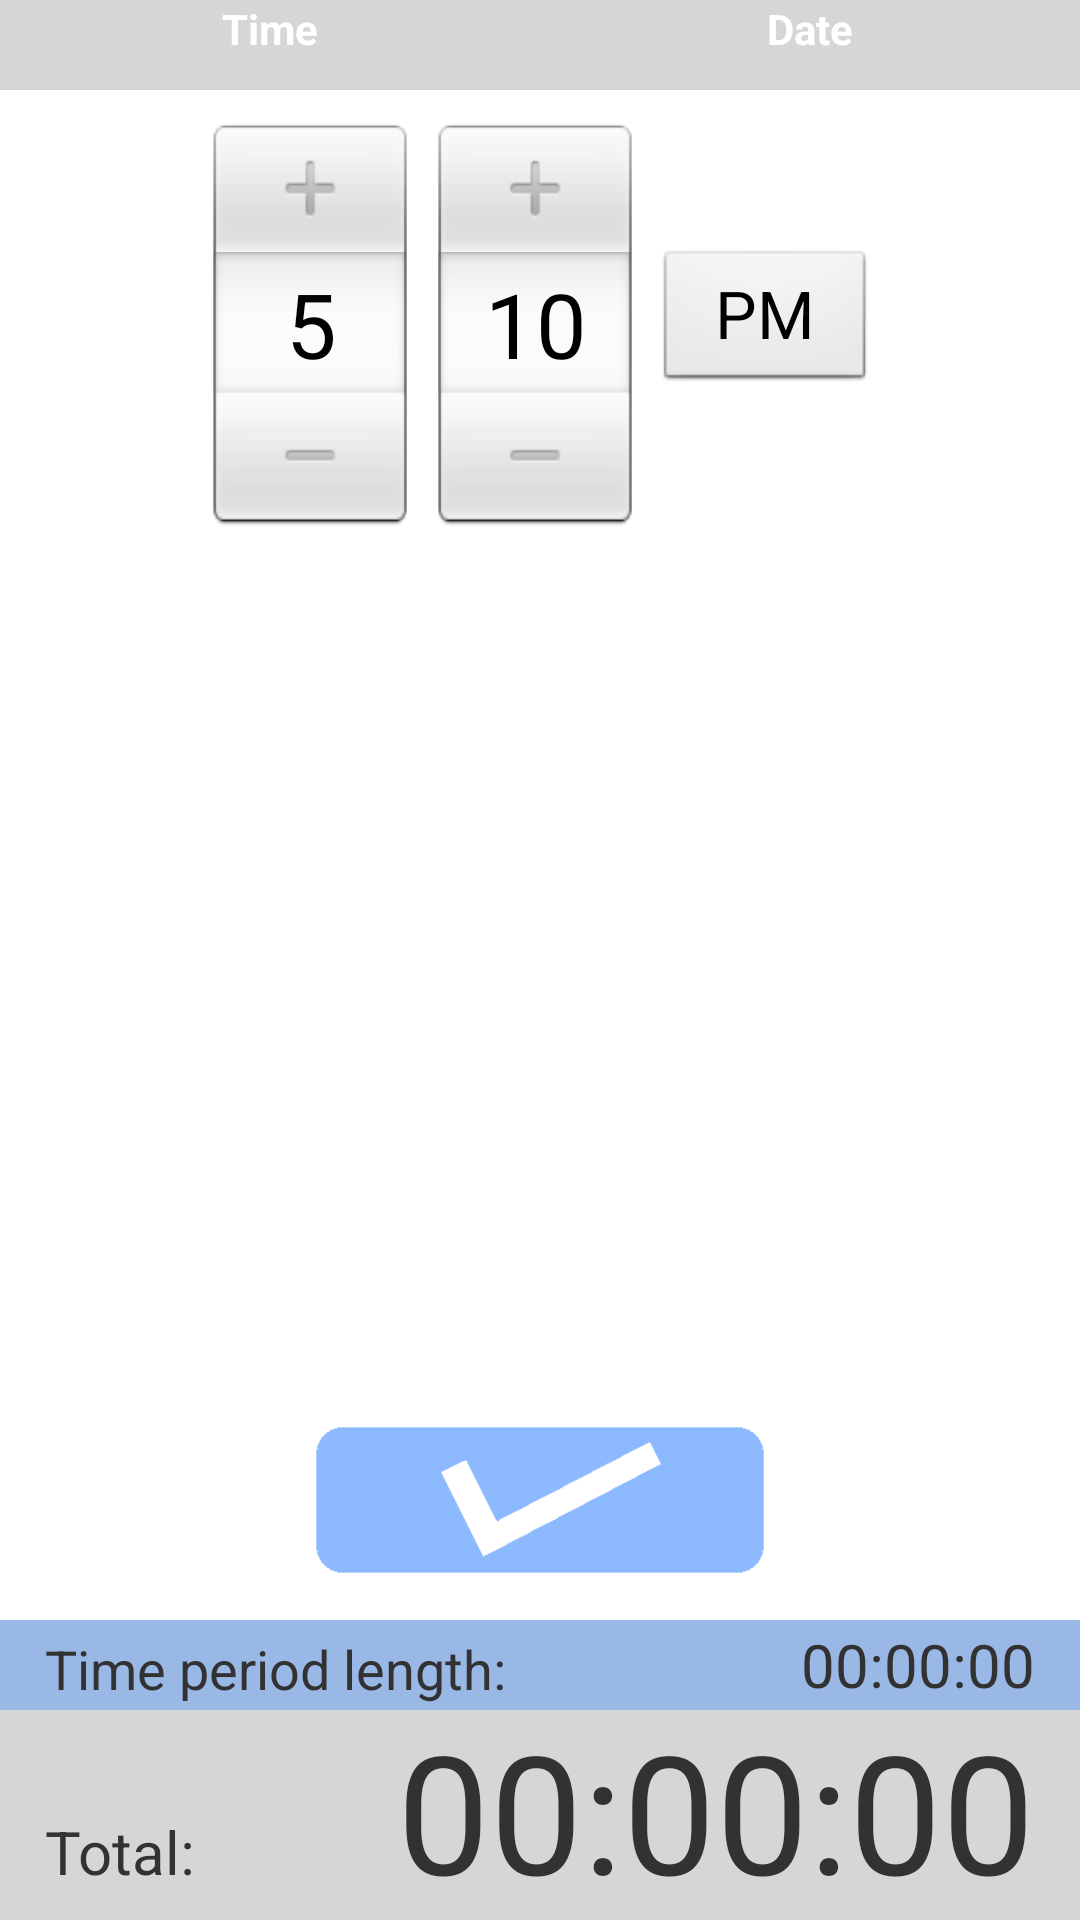

Here is an Android app screen rendered from its layout file. Give the layout XML and the strings, colors and styles it references.
<!-- AndroidManifest.xml: application theme AppTheme -->
<!-- res/layout/time_picker.xml -->
<?xml version="1.0" encoding="utf-8"?>
<RelativeLayout xmlns:android="http://schemas.android.com/apk/res/android"
    android:layout_width="match_parent"
    android:layout_height="match_parent" >

    <LinearLayout
        android:layout_width="match_parent"
        android:layout_height="match_parent"
        android:layout_above="@+id/ll4"
        android:layout_alignParentTop="true"
        android:orientation="vertical" >

        <TabHost
            android:id="@android:id/tabhost"
            android:layout_width="match_parent"
            android:layout_height="wrap_content"
            android:layout_above="@+id/linearLayout1" >

            <LinearLayout
                android:layout_width="match_parent"
                android:layout_height="match_parent"
                android:orientation="vertical" >

                <TabWidget
                    android:id="@android:id/tabs"
                    android:layout_width="match_parent"
                    android:layout_height="wrap_content" >
                </TabWidget>

                <FrameLayout
                    android:id="@android:id/tabcontent"
                    android:layout_width="match_parent"
                    android:layout_height="match_parent" >

                    <LinearLayout
                        android:id="@+id/tab1"
                        android:layout_width="match_parent"
                        android:layout_height="match_parent"
                        android:gravity="center_horizontal"
                        android:orientation="vertical" >

                        <LinearLayout
                            android:id="@+id/ll5"
                            android:layout_width="match_parent"
                            android:layout_height="30dp"
                            android:background="#D6D6D6"
                            android:orientation="horizontal" >

                            <Button
                                android:id="@+id/time_edit_start_button"
                                android:layout_width="match_parent"
                                android:layout_height="wrap_content"
                                android:layout_weight="1"
                                android:background="@drawable/buttonshape"
                                android:text="Time"
                                android:textColor="@color/white"
                                android:textStyle="bold" />

                            <Button
                                android:id="@+id/date_edit_start_button"
                                android:layout_width="match_parent"
                                android:layout_height="wrap_content"
                                android:layout_weight="1"
                                android:background="@drawable/buttonshape"
                                android:text="Date"
                                android:textColor="@color/white"
                                android:textStyle="bold" />
                        </LinearLayout>

                        <TimePicker
                            android:id="@+id/timePicker"
                            android:layout_width="wrap_content"
                            android:layout_height="wrap_content"
                            android:layout_marginTop="10dp" />

                        <DatePicker
                            android:id="@+id/datePicker"
                            android:layout_width="wrap_content"
                            android:layout_height="wrap_content"
                            android:layout_marginTop="10dp"
                            android:calendarViewShown="false"
                            android:visibility="gone" />
                    </LinearLayout>

                    <LinearLayout
                        android:id="@+id/tab2"
                        android:layout_width="match_parent"
                        android:layout_height="match_parent"
                        android:gravity="center_horizontal"
                        android:orientation="vertical" >

                        <LinearLayout
                            android:id="@+id/ll5"
                            android:layout_width="match_parent"
                            android:layout_height="30dp"
                            android:background="#D6D6D6"
                            android:orientation="horizontal" >

                            <Button
                                android:id="@+id/time_edit_end_button"
                                android:layout_width="match_parent"
                                android:layout_height="wrap_content"
                                android:layout_weight="1"
                                android:background="@drawable/buttonshape"
                                android:text="Time"
                                android:textColor="@color/white"
                                android:textStyle="bold" />

                            <Button
                                android:id="@+id/date_edit_end_button"
                                android:layout_width="match_parent"
                                android:layout_height="wrap_content"
                                android:layout_weight="1"
                                android:background="@drawable/buttonshape"
                                android:text="Date"
                                android:textColor="@color/white"
                                android:textStyle="bold" />
                        </LinearLayout>

                        <TimePicker
                            android:id="@+id/timePicker2"
                            android:layout_width="wrap_content"
                            android:layout_height="wrap_content"
                            android:layout_marginTop="10dp" />

                        <DatePicker
                            android:id="@+id/datePicker2"
                            android:layout_width="wrap_content"
                            android:layout_height="wrap_content"
                            android:layout_marginTop="10dp"
                            android:calendarViewShown="false"
                            android:visibility="gone" />
                    </LinearLayout>
                </FrameLayout>
            </LinearLayout>
        </TabHost>
    </LinearLayout>

    <LinearLayout
        android:id="@+id/ll4"
        android:layout_width="match_parent"
        android:layout_height="wrap_content"
        android:layout_alignParentBottom="true"
        android:layout_centerHorizontal="true"
        android:orientation="vertical" >

        <ImageButton
            android:id="@+id/ok_button"
            android:layout_width="150dp"
            android:layout_height="50dp"
            android:layout_gravity="center_horizontal"
            android:layout_marginBottom="15dp"
            android:background="@drawable/buttonshape"
            android:scaleType="fitCenter"
            android:src="@drawable/okay" />

        <RelativeLayout
            android:id="@+id/RL021"
            android:layout_width="match_parent"
            android:layout_height="100dp"
            android:layout_alignParentBottom="true"
            android:layout_alignParentLeft="true"
            android:background="#D6D6D6" >

            <RelativeLayout
                android:layout_width="match_parent"
                android:layout_height="30dp"
                android:layout_alignParentLeft="true"
                android:layout_alignParentTop="true"
                android:background="@color/selected_task" >

                <TextView
                    android:id="@+id/tp_length_tv"
                    android:layout_width="wrap_content"
                    android:layout_height="wrap_content"
                    android:layout_alignParentRight="true"
                    android:layout_centerVertical="true"
                    android:layout_marginRight="15dp"
                    android:gravity="right"
                    android:text="00:00:00"
                    android:textSize="20dp" />

                <TextView
                    android:layout_width="wrap_content"
                    android:layout_height="wrap_content"
                    android:layout_marginLeft="15dp"
                    android:layout_alignBottom="@+id/tp_length_tv"
                    android:layout_alignParentLeft="true"
                    android:text="Time period length:"
                    android:textSize="18dp" />

            </RelativeLayout>

            <TextView
                android:id="@+id/total_tv"
                android:layout_width="wrap_content"
                android:layout_height="wrap_content"
                android:layout_alignParentBottom="true"
                android:layout_alignParentRight="true"
                android:layout_marginRight="15dp"
                android:gravity="right"
                android:text="00:00:00"
                android:textSize="@dimen/fontsize" />

            <TextView
                android:layout_width="wrap_content"
                android:layout_height="wrap_content"
                android:layout_marginLeft="15dp"
                android:layout_alignBaseline="@+id/total_tv"
                android:layout_alignBottom="@+id/textView1"
                android:layout_alignParentLeft="true"
                android:text="Total:"
                android:textSize="20dp" />

        </RelativeLayout>
    </LinearLayout>

</RelativeLayout>
<!-- resources referenced by this layout -->
<resources>
  <color name="selected_task">#643F89FF</color>
  <color name="white">#FFFFFF</color>
  <dimen name="fontsize">55sp</dimen>
  <!-- drawable buttonshape (drawable) -->
  <?xml version="1.0" encoding="utf-8"?>
  <selector xmlns:android="http://schemas.android.com/apk/res/android">
  
      <item android:state_pressed="true"><shape>
              <gradient android:angle="270" android:endColor="@color/selected_task" android:startColor="@color/selected_task" />
          </shape></item>
      <item android:state_focused="true"><shape>
              <gradient android:angle="270" android:endColor="@color/selected_task" android:startColor="@color/selected_task" />
          </shape></item>
      <item><shape>
              <gradient android:angle="270" android:endColor="@color/unselected_task" android:startColor="@color/unselected_task" />
          </shape></item>
  
  </selector>
  <!-- drawable okay: png bitmap (drawable, 1077 bytes) -->
  <style name="AppTheme" parent="AppBaseTheme">
          <item name="android:windowNoTitle">true</item>
          
      </style>
  <color name="unselected_task">#00FFFFFF</color>
  <style name="AppBaseTheme" parent="android:Theme.Light">
          
      </style>
</resources>
